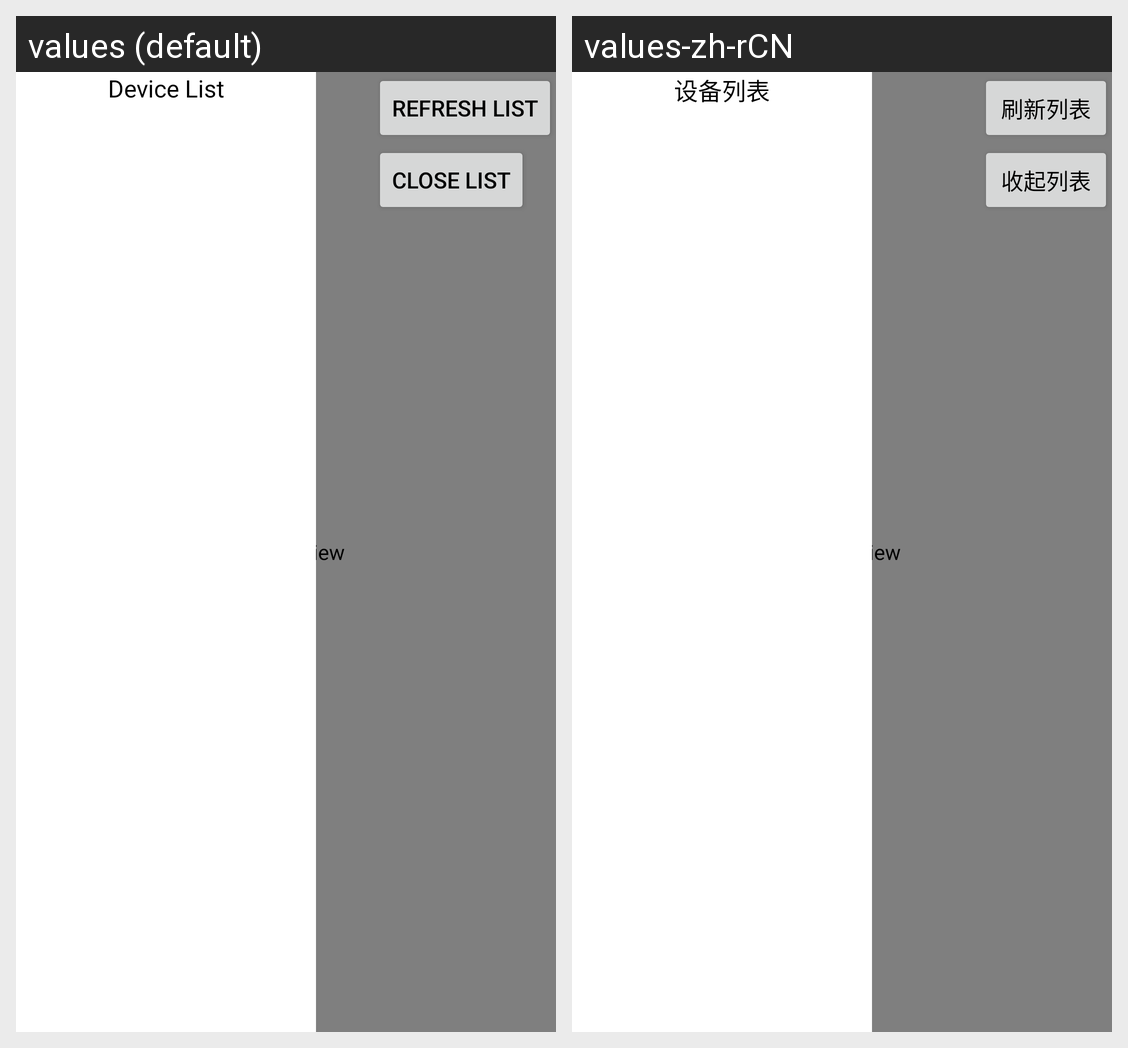

Translations of the strings shown on this Android screen, per locale in the grid:
Android screen res/layout/video_preview_acitivity.xml rendered under 2 locales, left to right: values (default), values-zh-rCN. Device: Nexus 5 (rendered at 1080×1920; each locale shown at half size, 540×960, under a caption strip naming it); theme AppTheme.
Strings drawn on this screen, with the default value and each locale's value (text and hints the layout hard-codes, and strings that could not be matched under every locale, appear in the picture but are not listed):

deviceList
  values: Device List
  values-zh-rCN: 设备列表

refreshList
  values: Refresh List
  values-zh-rCN: 刷新列表

closeList
  values: Close list
  values-zh-rCN: 收起列表
